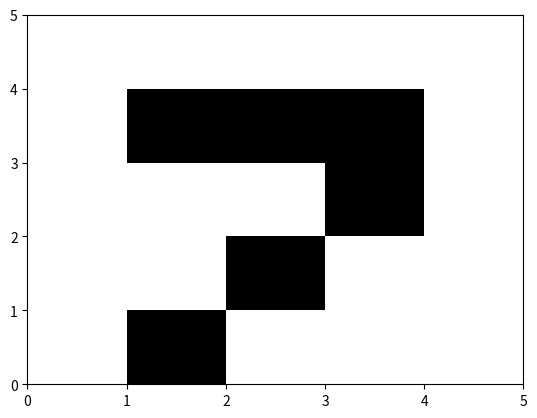
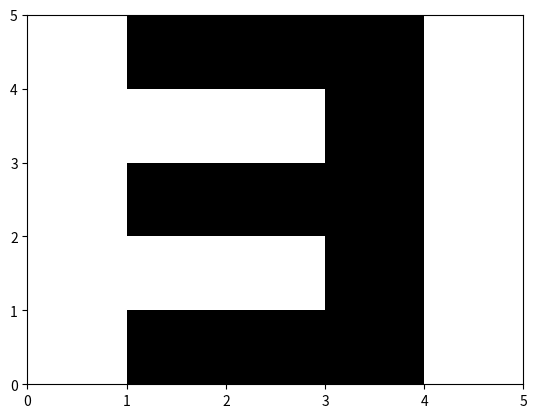
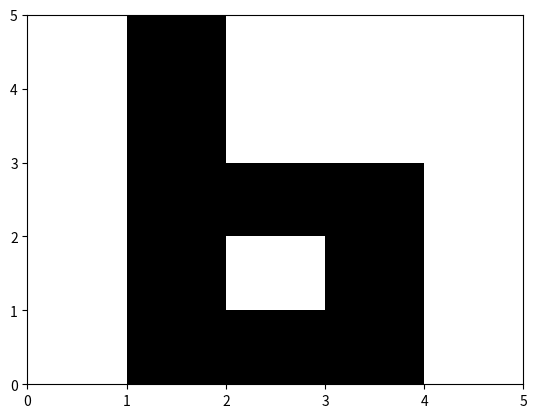

Reproduce these figures in Python, in order.
%matplotlib inline
import numpy as np
import matplotlib.pyplot as plt

X = np.array([[0,0,0,0,0],[0,1,1,1,0],[0,0,0,1,0],[0,0,1,0,0],[0,1,0,0,0]])
X

plt.figure()
plt.pcolormesh(np.flipud(X),cmap="Greys",shading="auto")

X = np.array([[0,1,1,1,0],[0,0,0,1,0],[0,1,1,1,0],[0,0,0,1,0],[0,1,1,1,0]])
X

plt.figure()
plt.pcolormesh(np.flipud(X),cmap="Greys",shading="auto")

X = np.array([[0,1,0,0,0],[0,1,0,0,0],[0,1,1,1,0],[0,1,0,1,0],[0,1,1,1,0]])
X

plt.figure()
plt.pcolormesh(np.flipud(X),cmap="Greys",shading="auto")

